Photos from the image-classification dataset "split" in the GitHub repository Akshat-Aggarwal-200/Plant-Disease-Detection. Its 4 classes are: apple apple scab, apple black rot, apple cedar apple rust, apple healthy.

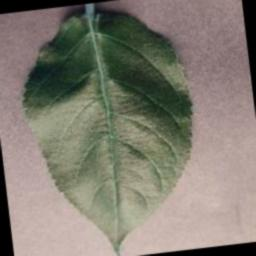
Label: apple healthy

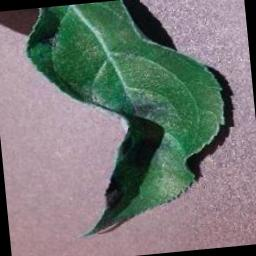
Label: apple apple scab

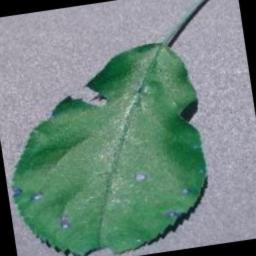
Label: apple black rot

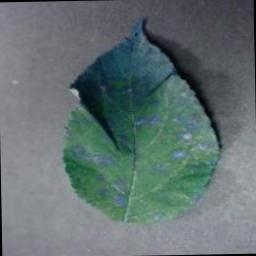
Label: apple cedar apple rust

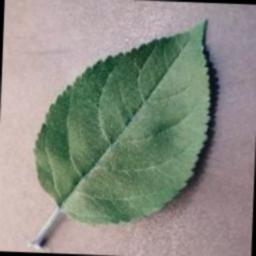
Label: apple healthy

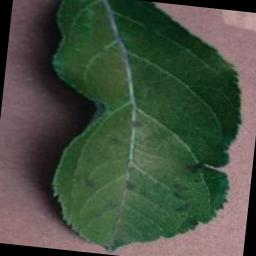
Label: apple apple scab
